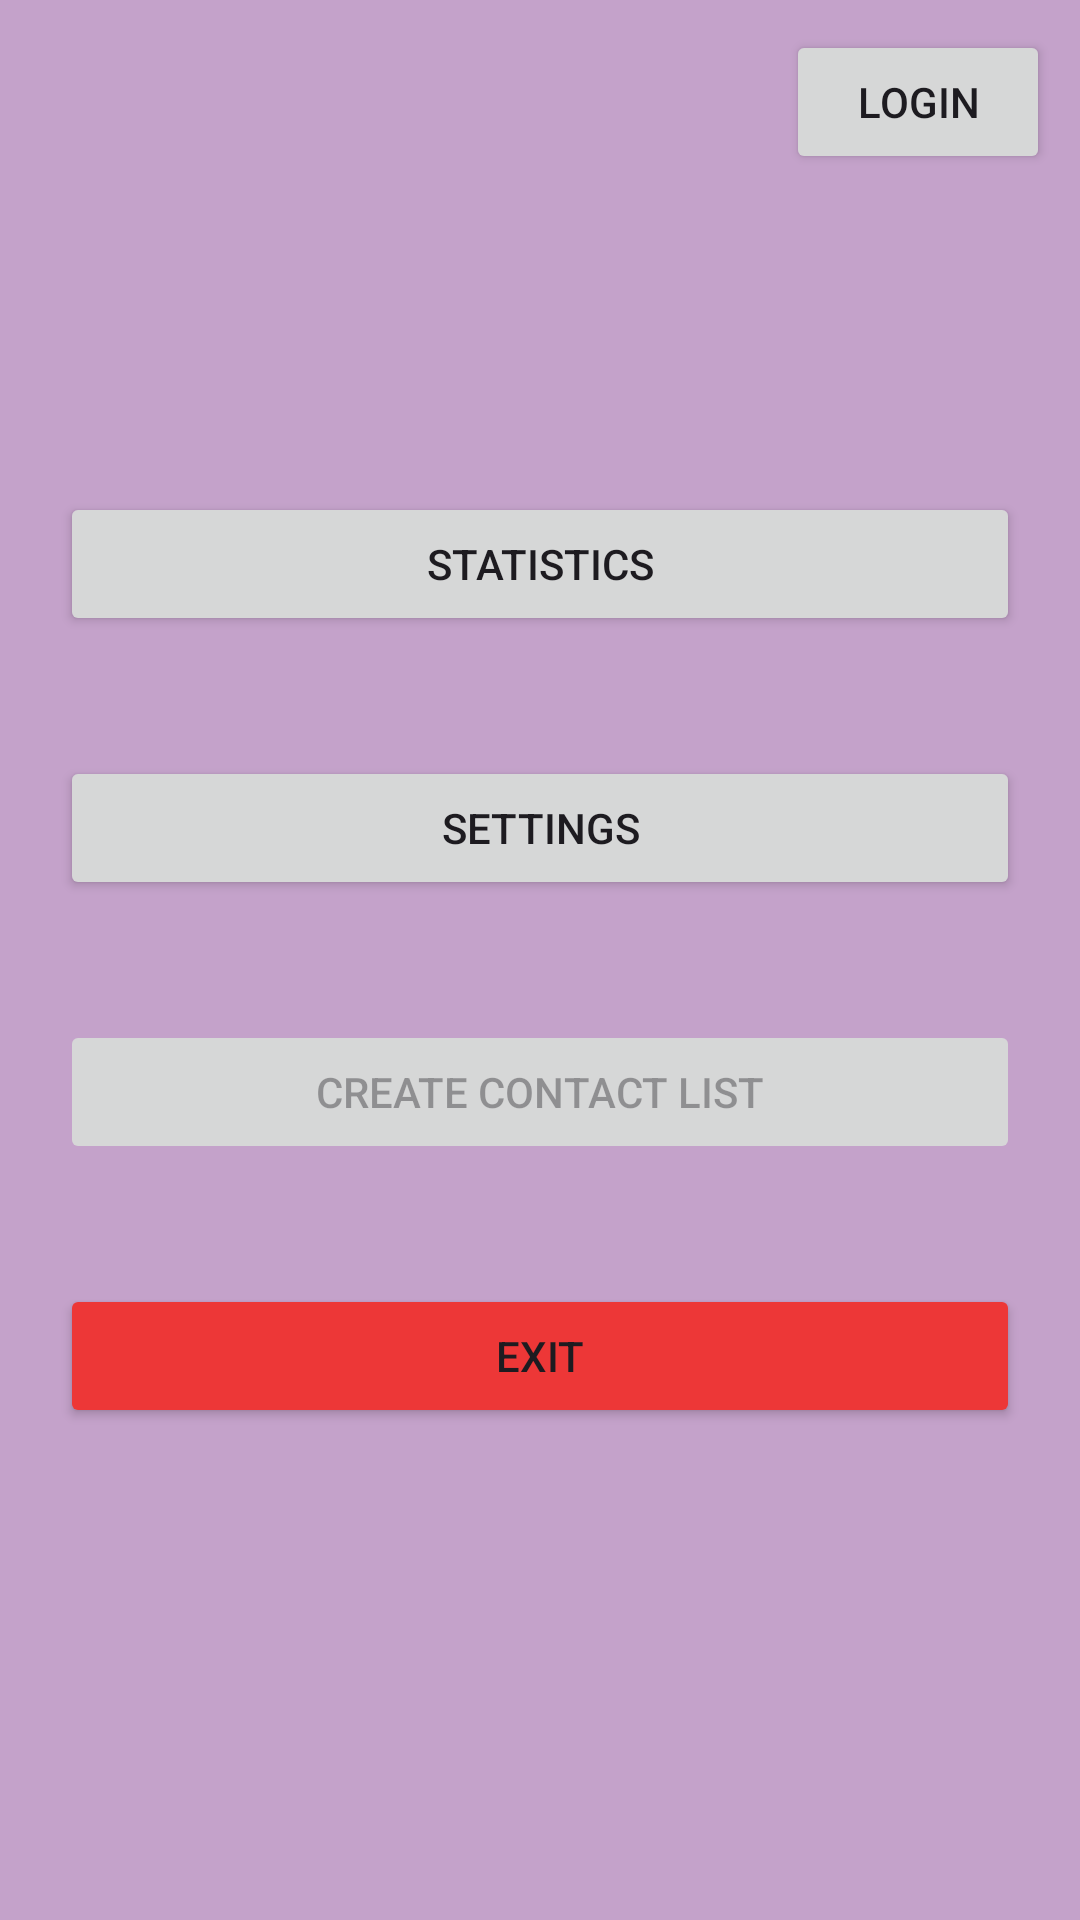

The Android layout XML behind this screen, and the referenced resources:
<!-- AndroidManifest.xml: application theme Theme.Analyzer -->
<!-- res/layout/activity_main.xml -->
<?xml version="1.0" encoding="utf-8"?>
<RelativeLayout xmlns:android="http://schemas.android.com/apk/res/android"
    xmlns:tools="http://schemas.android.com/tools"
    android:layout_width="match_parent"
    android:layout_height="match_parent"
    tools:context=".MainActivity">

    <LinearLayout
        android:layout_width="match_parent"
        android:layout_height="wrap_content"
        android:layout_centerInParent="true"
        android:orientation="vertical">

        <Button
            android:id="@+id/stat"
            android:layout_width="match_parent"
            android:layout_height="wrap_content"
            android:layout_margin="20dp"
            android:text="@string/stat" />

        <Button
            android:id="@+id/settings"
            android:layout_width="match_parent"
            android:layout_height="wrap_content"
            android:layout_margin="20dp"
            android:text="@string/settings" />

        <Button
            android:id="@+id/createContactList"
            android:layout_width="match_parent"
            android:layout_height="wrap_content"
            android:layout_margin="20dp"
            android:text="Create Contact List"
            android:enabled="false" />

        <Button
            android:id="@+id/exit"
            android:layout_width="match_parent"
            android:layout_height="wrap_content"
            android:layout_margin="20dp"
            android:text="@string/Exit"
            android:backgroundTint="@color/red" />
    </LinearLayout>

    <Button
        android:id="@+id/loginButton"
        android:layout_width="wrap_content"
        android:layout_height="wrap_content"
        android:layout_alignParentTop="true"
        android:layout_alignParentEnd="true"
        android:layout_margin="10dp"
        android:text="Login" />
</RelativeLayout>
<!-- resources referenced by this layout -->
<resources>
  <color name="red">#ED3737</color>
  <string name="Exit">Exit</string>
  
      //Statistics
  <string name="settings">Settings</string>
  <string name="stat">Statistics</string>
  <style name="Theme.Analyzer" parent="Base.Theme.Analyzer" />
  <style name="Base.Theme.Analyzer" parent="Theme.Material3.DayNight.NoActionBar">
          <item name="android:background">@color/bg</item>
          
      </style>
  <color name="bg">#FFC4A2CA</color>
</resources>
